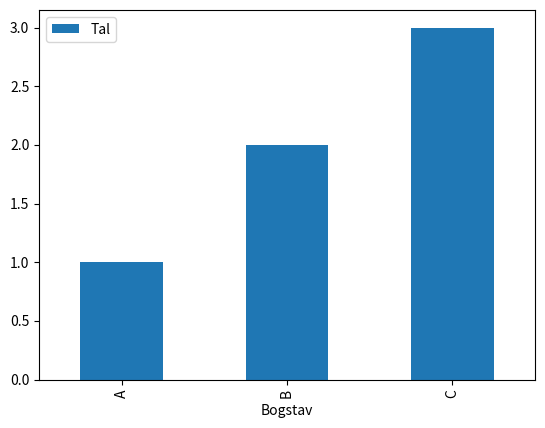

This chart was generated by the following Python code:
import matplotlib.pyplot as plt
import pandas as pd

df = pd.DataFrame({
    "Bogstav": ["A", "B", "C"],
    "Tal": [1, 2, 3]
})

df.plot(
    kind ='bar',
    x = 'Bogstav',
    y = 'Tal'
)

plt.show()
